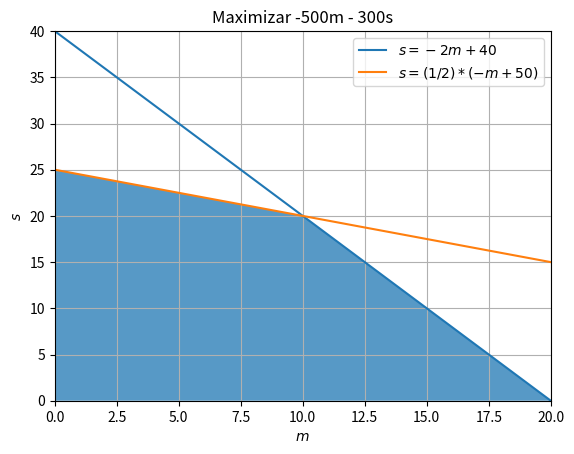

Generate this figure with matplotlib:
import matplotlib.pyplot as plt
from scipy.optimize import linprog
import numpy as np

"""
    Wish to resolve:
    maximize -500m - 300s
    subject to: 2m + s ≤ 40
                m + 2s ≤ 50
                m, s ≥ 0
"""

#Ejercicio 3a

def ex_3a():
    print('\33[1mRespuesta al ejercicio 3a: \33[0m \n')
    c = np.array([-500, -300])
    A_ub = np.array([
        [2, 1],
        [1, 2]
    ])
    b_ub = np.array([40, 50])
    bounds = [(0, None), (0, None)]
    
    res = linprog(
        c = c,
        A_ub = A_ub,
        b_ub = b_ub,
        bounds = bounds,
        method = "interior-point"
    )

    print("Éxito: {}\n".format(res.success))
    print("Iteraciones: {}\n".format(res.nit))
    print("Status: {}\n".format(res.status))
    #print(res.message + "\n")
    if res.success:
        print("El carpintero necesita fabricar al menos:\n")
        print("{} mesas\n".format(round(res.x[0])))
        print("{} sillas\n".format(round(res.x[1])))
        print("Ingreso neto maximizado con los recursos disponibles: {}\n".format(500 * round(res.x[0]) + 300 * round(res.x[1])))

#Ejercicio 3b

def ex_3b():
    print('\33[1mRespuesta al ejercicio 3b: (ver Figura 1)\33[0m\n')
    m = np.linspace(0, 20, 100)
    s_1 = -2 * m + 40
    s_2 = (1/2) * (-m + 50)
    
    plt.plot(m, s_1, label = "$s = -2 m + 40$")
    plt.plot(m, s_2, label = "$s = (1/2) * (-m + 50)$")

    plt.title('Maximizar -500m - 300s')
    plt.legend(loc = "upper right")
    plt.ylim(0, 40)
    plt.xlim(0, 20)
    plt.ylabel("$s$")
    plt.xlabel("$m$")
    plt.fill_between(m, 0, np.minimum(s_1, s_2), alpha = 0.75)

    plt.grid()
    plt.show()

#Ejercicio 3c
def ex_3c():
    print('\33[1mRespuesta al ejercicio 3c:\33[0m \n')
    c = np.array([-500, -500, -300, -300])
    A_ub = np.array([
        [2, 2, 1, 1],
        [1, 1, 2, 2]
    ])
    b_ub = np.array([40, 50])
    bounds = [(0, None), (0, None), (0, None), (0, None)]
    
    res = linprog(
        c = c,
        A_ub = A_ub,
        b_ub = b_ub,
        bounds = bounds,
        method = "interior-point"
    )
    
    print("Éxito: {}\n".format(res.success))
    print("Iteraciones: {}\n".format(res.nit))
    print("Status: {}\n".format(res.status))
    print(res.message + "\n")
    if res.success:
        """ mc: res.x[0]
            ma: res.x[1]
            sc: res.x[2]
            sa: res.x[3]
        """
        horas_ayudante = 2 * round(res.x[1]) + round(res.x[3]) 
        neto = 500 * round(res.x[0]) + 500 * round(res.x[1]) + 300 * round(res.x[2]) + 300 * round(res.x[3])
        paga_ayudante = 200 * horas_ayudante
        porcentaje_ingreso = round(100 - 100 * (paga_ayudante / neto))
        print("Ingreso neto por el trabajo: {}\n".format(neto))
        print("Paga correspondiente al ayudante: {}\n".format(paga_ayudante))
        print("Ingreso del carpintero: {}\n".format(neto - paga_ayudante))
        print("Porcentaje de ingreso del carpintero ≈ {} %\n".format(porcentaje_ingreso))
        print("Como el porcentaje es del ≈ {}, deja un pequeño margen para contratar al ayudante.".format(porcentaje_ingreso), "Luego, este trabajaría {} hs aproximadamente.\n".format(horas_ayudante))

#Call the answers
ex_3a()
ex_3b()
ex_3c()